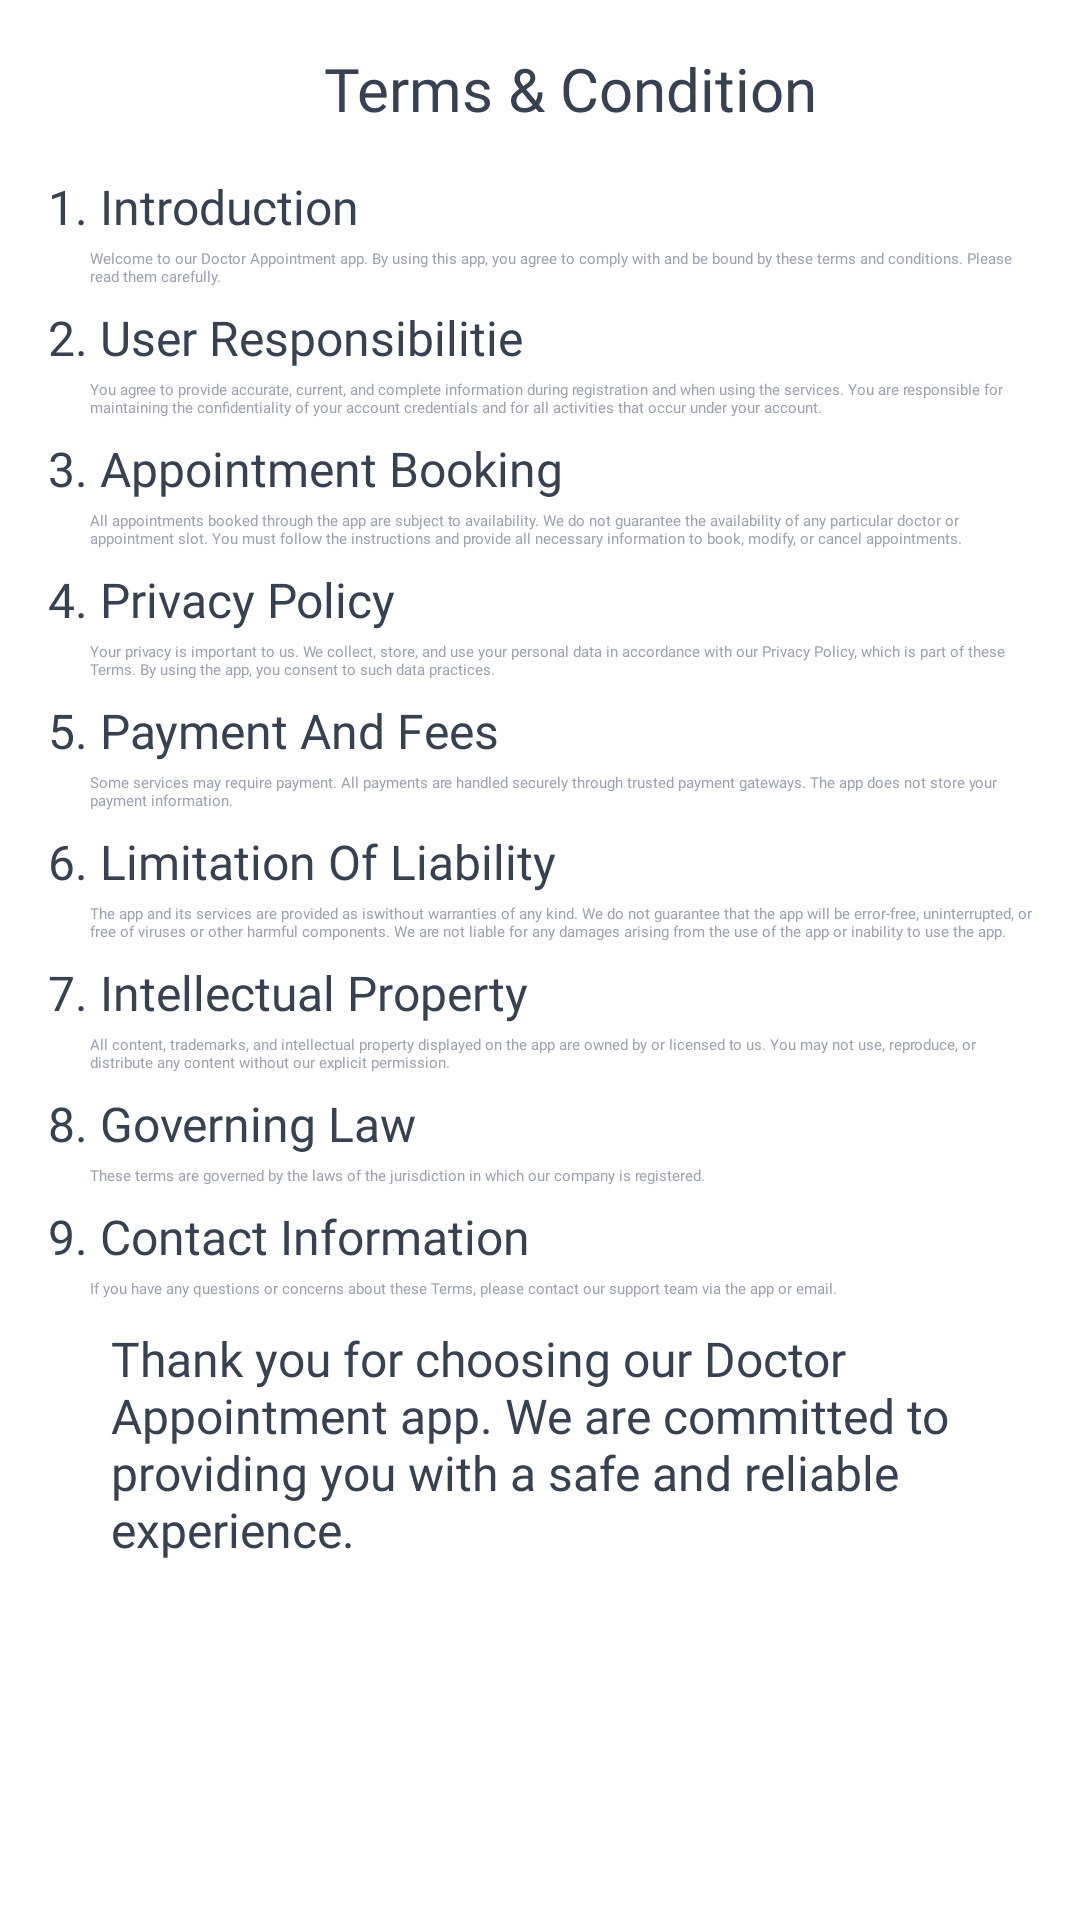

Write the Android layout XML for this screen, with the resource values it uses.
<!-- AndroidManifest.xml: application theme Theme.AppointmentApp -->
<!-- res/layout/fragment_terms_and_conditions.xml -->
<?xml version="1.0" encoding="utf-8"?>
<LinearLayout xmlns:android="http://schemas.android.com/apk/res/android"
    android:id="@+id/terms_layout"
    android:layout_width="match_parent"
    android:layout_height="match_parent"
    android:orientation="vertical"
    android:padding="16dp">

    <LinearLayout
        android:layout_width="match_parent"
        android:layout_height="wrap_content"
        android:orientation="horizontal">

        <ImageButton
            android:layout_width="20dp"
            android:layout_height="20dp"
            android:src="@drawable/back_press"
            android:background="@color/white"
            android:id="@+id/btnBack"
            android:layout_gravity="center_vertical"/>


        <TextView
            android:layout_width="wrap_content"
            android:layout_height="wrap_content"
            android:textSize="20sp"
            android:text="Terms &amp; Condition"
            android:textColor="@color/textGray2"
            android:fontFamily="@font/inter_bold"
            android:layout_weight="1"
            android:gravity="center"/>


    </LinearLayout>

    <ScrollView
        android:layout_width="match_parent"
        android:layout_height="0dp"
        android:layout_weight="1"
        android:layout_marginTop="15dp"
        android:scrollbars="none">

        <LinearLayout
            android:layout_width="match_parent"
            android:layout_height="match_parent"
            android:orientation="vertical">

            <TextView
                android:layout_width="wrap_content"
                android:layout_height="wrap_content"
                android:text="1. Introduction"
                android:textSize="16sp"
                android:fontFamily="@font/inter_semi_bold"
                android:textColor="@color/textGray2"/>

            <TextView
                android:layout_width="wrap_content"
                android:layout_height="wrap_content"
                android:text="@string/introduction"
                android:fontFamily="@font/inter"
                android:textColor="@color/textGray"
                android:layout_marginStart="14dp"
                android:layout_marginTop="3dp"/>

            <TextView
                android:layout_width="wrap_content"
                android:layout_height="wrap_content"
                android:text="2. User Responsibilitie"
                android:textSize="16sp"
                android:fontFamily="@font/inter_semi_bold"
                android:textColor="@color/textGray2"/>

            <TextView
                android:layout_width="wrap_content"
                android:layout_height="wrap_content"
                android:text="@string/user_responsibilities"
                android:fontFamily="@font/inter"
                android:textColor="@color/textGray"
                android:layout_marginStart="14dp"
                android:layout_marginTop="3dp"/>

            <TextView
                android:layout_width="wrap_content"
                android:layout_height="wrap_content"
                android:text="3. Appointment Booking"
                android:textSize="16sp"
                android:fontFamily="@font/inter_semi_bold"
                android:textColor="@color/textGray2"/>

            <TextView
                android:layout_width="wrap_content"
                android:layout_height="wrap_content"
                android:text="@string/appointment_booking"
                android:fontFamily="@font/inter"
                android:textColor="@color/textGray"
                android:layout_marginStart="14dp"
                android:layout_marginTop="3dp"/>

            <TextView
                android:layout_width="wrap_content"
                android:layout_height="wrap_content"
                android:text="4. Privacy Policy"
                android:textSize="16sp"
                android:fontFamily="@font/inter_semi_bold"
                android:textColor="@color/textGray2"/>

            <TextView
                android:layout_width="wrap_content"
                android:layout_height="wrap_content"
                android:text="@string/privacy_policy"
                android:fontFamily="@font/inter"
                android:textColor="@color/textGray"
                android:layout_marginStart="14dp"
                android:layout_marginTop="3dp"/>

            <TextView
                android:layout_width="wrap_content"
                android:layout_height="wrap_content"
                android:text="5. Payment And Fees"
                android:textSize="16sp"
                android:fontFamily="@font/inter_semi_bold"
                android:textColor="@color/textGray2"/>

            <TextView
                android:layout_width="wrap_content"
                android:layout_height="wrap_content"
                android:text="@string/payment_and_fees"
                android:fontFamily="@font/inter"
                android:textColor="@color/textGray"
                android:layout_marginStart="14dp"
                android:layout_marginTop="3dp"/>

            <TextView
                android:layout_width="wrap_content"
                android:layout_height="wrap_content"
                android:text="6. Limitation Of Liability"
                android:textSize="16sp"
                android:fontFamily="@font/inter_semi_bold"
                android:textColor="@color/textGray2"/>

            <TextView
                android:layout_width="wrap_content"
                android:layout_height="wrap_content"
                android:text="@string/limitation_of_liability"
                android:fontFamily="@font/inter"
                android:textColor="@color/textGray"
                android:layout_marginStart="14dp"
                android:layout_marginTop="3dp"/>

            <TextView
                android:layout_width="wrap_content"
                android:layout_height="wrap_content"
                android:text="7. Intellectual Property"
                android:textSize="16sp"
                android:fontFamily="@font/inter_semi_bold"
                android:textColor="@color/textGray2"/>

            <TextView
                android:layout_width="wrap_content"
                android:layout_height="wrap_content"
                android:text="@string/intellectual_property"
                android:fontFamily="@font/inter"
                android:textColor="@color/textGray"
                android:layout_marginStart="14dp"
                android:layout_marginTop="3dp"/>

            <TextView
                android:layout_width="wrap_content"
                android:layout_height="wrap_content"
                android:text="8. Governing Law"
                android:textSize="16sp"
                android:fontFamily="@font/inter_semi_bold"
                android:textColor="@color/textGray2"/>

            <TextView
                android:layout_width="wrap_content"
                android:layout_height="wrap_content"
                android:text="@string/governing_law"
                android:fontFamily="@font/inter"
                android:textColor="@color/textGray"
                android:layout_marginStart="14dp"
                android:layout_marginTop="3dp"/>

            <TextView
                android:layout_width="wrap_content"
                android:layout_height="wrap_content"
                android:text="9. Contact Information"
                android:textSize="16sp"
                android:fontFamily="@font/inter_semi_bold"
                android:textColor="@color/textGray2"/>

            <TextView
                android:layout_width="wrap_content"
                android:layout_height="wrap_content"
                android:text="@string/contact_information"
                android:fontFamily="@font/inter"
                android:textColor="@color/textGray"
                android:layout_marginStart="14dp"
                android:layout_marginTop="3dp"/>

            <TextView
                android:layout_width="wrap_content"
                android:layout_height="wrap_content"
                android:text="@string/thanks_message"
                android:textSize="16sp"
                android:layout_gravity="center"
                android:fontFamily="@font/inter_semi_bold"
                android:textColor="@color/textGray2"
                android:layout_marginStart="14dp"
                android:layout_marginTop="3dp"/>


        </LinearLayout>


    </ScrollView>
</LinearLayout>
<!-- resources referenced by this layout -->
<resources>
  <color name="textGray">#9CA3AF</color>
  <color name="textGray2">#374151</color>
  <color name="white">#FFFFFFFF</color>
  <string name="appointment_booking">
          All appointments booked through the app are subject to availability. We do not guarantee the availability of any particular doctor or appointment slot. You must follow the instructions and provide all necessary information to book, modify, or cancel appointments.\n
      </string>
  <string name="contact_information">
          If you have any questions or concerns about these Terms, please contact our support team via the app or email.\n
      </string>
  <string name="governing_law">
          These terms are governed by the laws of the jurisdiction in which our company is registered.\n
      </string>
  <string name="intellectual_property">
          All content, trademarks, and intellectual property displayed on the app are owned by or licensed to us. You may not use, reproduce, or distribute any content without our explicit permission.\n
      </string>
  <string name="introduction">
  Welcome to our Doctor Appointment app. By using this app, you agree to comply with and be bound by these terms and conditions. Please read them carefully.\n
  </string>
  <string name="limitation_of_liability">
          The app and its services are provided "as is" without warranties of any kind. We do not guarantee that the app will be error-free, uninterrupted, or free of viruses or other harmful components. We are not liable for any damages arising from the use of the app or inability to use the app.\n
      </string>
  <string name="payment_and_fees">
          Some services may require payment. All payments are handled securely through trusted payment gateways. The app does not store your payment information.\n
      </string>
  <string name="privacy_policy">
          Your privacy is important to us. We collect, store, and use your personal data in accordance with our Privacy Policy, which is part of these Terms. By using the app, you consent to such data practices.\n
      </string>
  <string name="thanks_message">
          Thank you for choosing our Doctor Appointment app. We are committed to providing you with a safe and reliable experience.
      </string>
  <string name="user_responsibilities">
          You agree to provide accurate, current, and complete information during registration and when using the services. You are responsible for maintaining the confidentiality of your account credentials and for all activities that occur under your account.\n
      </string>
</resources>
